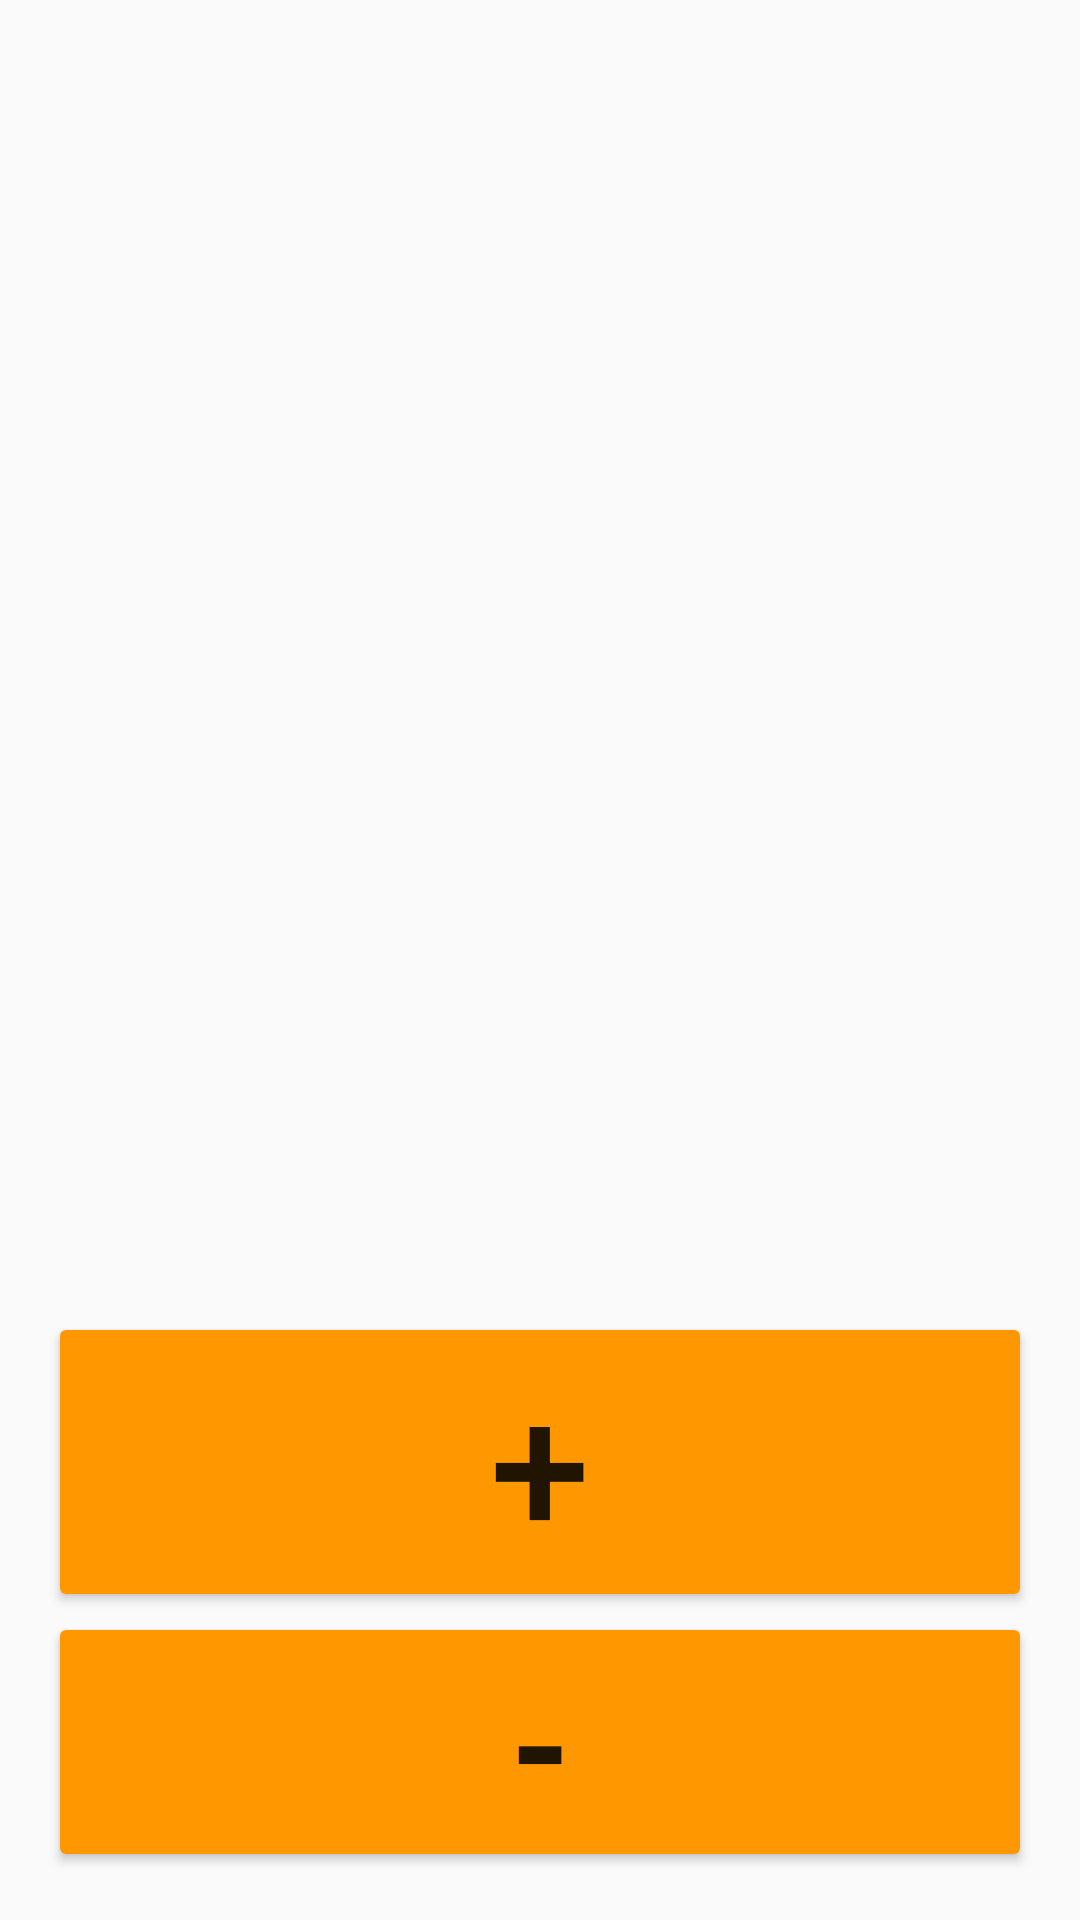

The Android layout XML behind this screen, and the referenced resources:
<!-- AndroidManifest.xml: application theme AppTheme -->
<!-- res/layout/counter.xml -->
<?xml version="1.0" encoding="utf-8"?>
<RelativeLayout xmlns:android="http://schemas.android.com/apk/res/android"
    android:layout_width="match_parent"
    android:layout_height="match_parent"
    android:orientation="vertical">

    <Button
        android:id="@+id/decrementButton"
        style="@style/decrement_button"
        android:layout_width="match_parent"
        android:layout_height="wrap_content"
        android:layout_alignParentBottom="true"
        android:layout_alignParentLeft="true"
        android:layout_alignParentStart="true"
        android:layout_marginBottom="16dp"
        android:layout_marginLeft="16dp"
        android:layout_marginRight="16dp"
        android:elevation="20dp"
        android:textStyle="bold"
        android:text="@string/minus" />

    <Button
        android:id="@+id/incrementButton"
        style="@style/increment_button"
        android:layout_width="match_parent"
        android:layout_height="wrap_content"
        android:layout_above="@+id/decrementButton"
        android:layout_alignParentLeft="true"
        android:layout_alignParentStart="true"
        android:layout_marginLeft="16dp"
        android:layout_marginRight="16dp"
        android:elevation="10dp"
        android:text="@string/plus" />

    <FrameLayout
        android:layout_width="wrap_content"
        android:layout_height="wrap_content"
        android:layout_above="@+id/incrementButton"
        android:layout_alignParentLeft="true"
        android:layout_alignParentStart="true"
        android:layout_alignParentRight="true"
        android:layout_alignParentEnd="true"
        android:layout_alignParentTop="true">

        <TextView
            android:id="@+id/counterLabel"
            android:layout_width="wrap_content"
            android:layout_height="wrap_content"
            android:layout_gravity="center"
            android:textColor="?valueColor"
            android:textAppearance="@style/counter_value" />
    </FrameLayout>

</RelativeLayout>
<!-- resources referenced by this layout -->
<resources>
  <string name="minus" translatable="false">-</string>
  <string name="plus" translatable="false">+</string>
  <style name="counter_value">
          <item name="android:textSize">130dp</item>
      </style>
  <style name="decrement_button">
          <item name="android:textSize">50dp</item>
      </style>
  <style name="increment_button">
          <item name="android:textSize">60dp</item>
      </style>
  <style name="AppTheme" parent="@style/Theme.AppCompat.Light">
          <item name="valueColor">#FF000000</item>
          <item name="colorPrimary">#FF9800</item>
          <item name="colorPrimaryDark">#FB8C00</item>
          <item name="colorButtonNormal">#FF9800</item>
          <item name="drawableDelete">@drawable/ic_action_delete_light</item>
          <item name="drawableEdit">@drawable/ic_action_edit_light</item>
          <item name="drawableReset">@drawable/ic_action_reset_light</item>
          <item name="drawableSettings">@drawable/ic_action_settings_dark</item>
      </style>
</resources>
